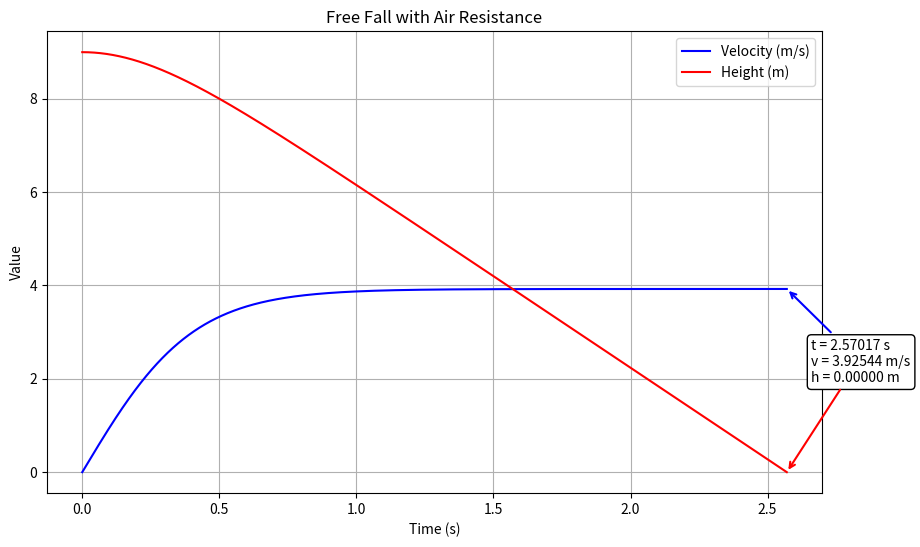

The matplotlib source for this figure:
import numpy as np
import matplotlib.pyplot as plt

# Constants
g = 9.807  # Acceleration due to gravity (m/s^2)
rho = 1.225  # Air density (kg/m^3)

# Function to calculate air resistance constant k
def calculate_k(Cd, A):
    return 0.5 * rho * Cd * A

# Function to calculate velocity and height over time
def free_fall_with_air_resistance(mass, Cd, A, h0, t_max, dt):
    k = calculate_k(Cd, A)
    t_values = np.arange(0, t_max, dt)
    v_values = np.zeros_like(t_values)
    h_values = np.zeros_like(t_values)
    h_values[0] = h0

    # Variable to track the time when the object hits the ground
    final_time = t_max

    for i in range(1, len(t_values)):
        v_prev = v_values[i - 1]
        h_prev = h_values[i - 1]
        
        # Calculate change in velocity
        dv = (g - (k / mass) * v_prev**2) * dt
        v_values[i] = v_prev + dv
        
        # Calculate new height
        h_new = h_prev - v_values[i] * dt
        h_values[i] = max(h_new, 0)  # Ensure the height doesn't go below 0
        
        # Stop if the object hits the ground
        if h_values[i] <= 0:
            final_time = t_values[i]  # Record the time when object hits the ground
            final_velocity = v_values[i]  # Record the velocity at impact
            final_height = h_values[i]  # This will be zero when the object hits the ground
            v_values = v_values[:i+1]  # Truncate arrays to stop at impact
            h_values = h_values[:i+1]
            t_values = t_values[:i+1]
            break
    
    print(f"The object hits the ground at t = {final_time:.5f} seconds, v = {final_velocity:.5f} m/s, h = {final_height:.5f} m")
    return t_values, v_values, h_values, final_time, final_velocity, final_height

# Parameters
mass = 0.05  # Mass of the object (kg)
Cd = 1.5  # Drag coefficient for a sphere
A = 0.034636059- ((0.00**2)*3.14159263)  # Cross-sectional area (m^2)
h0 = 9  # Initial height (m)
t_max = 3  # Time in seconds
dt = 0.000001  # Time step

# Calculate free fall velocities and heights
t_values, v_values, h_values, final_time, final_velocity, final_height = free_fall_with_air_resistance(mass, Cd, A, h0, t_max, dt)

# Plotting the results
plt.figure(figsize=(10, 6))
plt.plot(t_values, v_values, label='Velocity (m/s)', color='b')
plt.plot(t_values, h_values, label='Height (m)', color='r')
plt.xlabel('Time (s)')
plt.ylabel('Value')
plt.title('Free Fall with Air Resistance')
plt.grid(True)
plt.legend()

# Annotate a single box for both velocity and height
plt.annotate(
    f"t = {final_time:.5f} s\nv = {final_velocity:.5f} m/s\nh = {final_height:.5f} m",
    xy=(final_time, final_velocity),
    xytext=(final_time + 0.09, final_velocity - 2),
    arrowprops=dict(arrowstyle="->", lw=1.5, color='blue'),
    bbox=dict(boxstyle="round,pad=0.3", edgecolor='black', facecolor='white')
)

# Second arrow pointing to the final height value with shifted connection point
plt.annotate(
    "",
    xy=(final_time, final_height),
    xytext=(final_time + 0.2, final_velocity - 2.11),  # Shifted connection point
    arrowprops=dict(arrowstyle="->", lw=1.5, color='red')
)

# Show the plot
plt.show()
